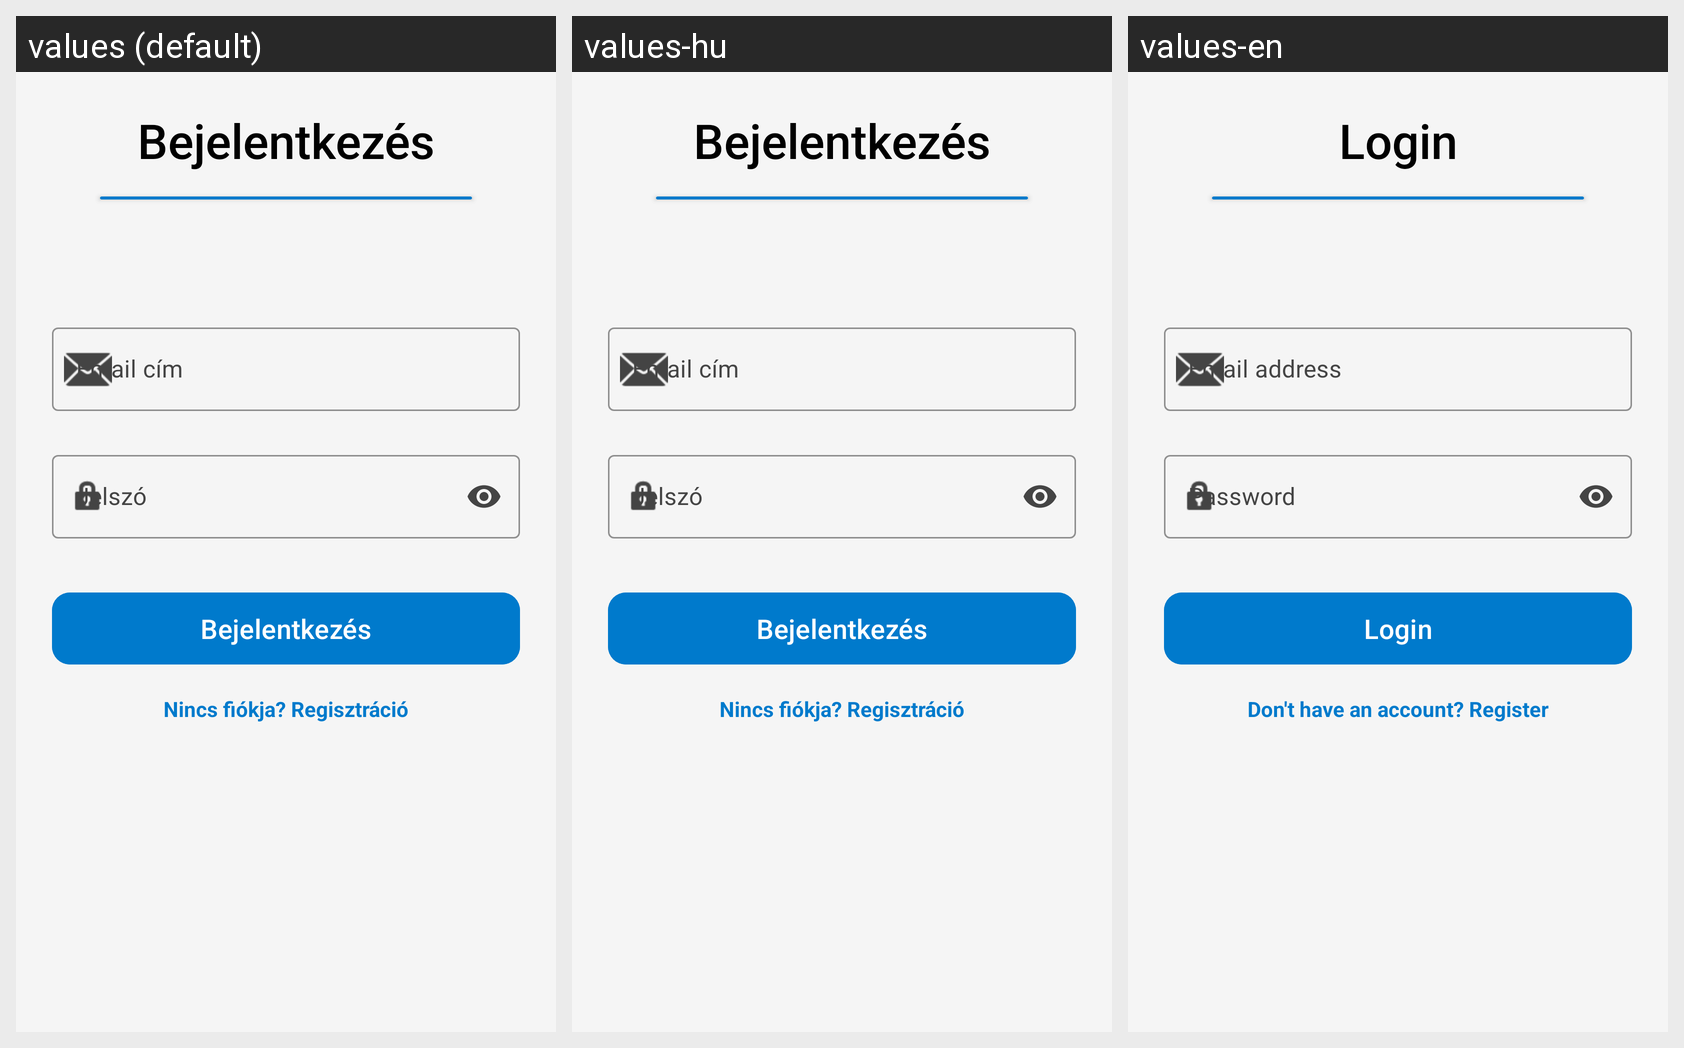

Locale-by-locale string values for the Android screen shown in this grid:
Android screen res/layout/fragment_login.xml rendered under 3 locales, left to right: values (default), values-hu, values-en. Device: Nexus 5 (rendered at 1080×1920; each locale shown at half size, 540×960, under a caption strip naming it); theme Theme.RealTimeChatApplication.
Strings drawn on this screen, with the default value and each locale's value (text and hints the layout hard-codes, and strings that could not be matched under every locale, appear in the picture but are not listed):

login_title
  values: Bejelentkezés
  values-hu: Bejelentkezés
  values-en: Login

email_hint
  values: Email cím
  values-hu: Email cím
  values-en: Email address

password_hint
  values: Jelszó
  values-hu: Jelszó
  values-en: Password

login_button
  values: Bejelentkezés
  values-hu: Bejelentkezés
  values-en: Login

registration_text
  values: Nincs fiókja? Regisztráció
  values-hu: Nincs fiókja? Regisztráció
  values-en: Don't have an account? Register
